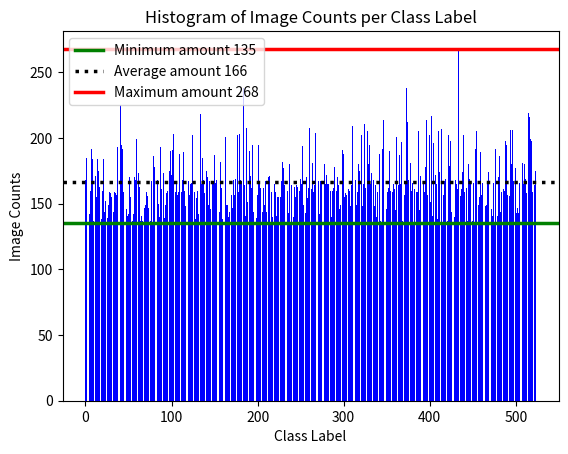

This figure's Python source:
import matplotlib.pylab as plt

def main():
    class_counts_original = {
        0: 168, 
        1: 185, 
        2: 184, 
        3: 140, 
        4: 159, 5: 142, 6: 160, 7: 192, 8: 184, 9: 137, 10: 166, 11: 170, 12: 171, 13: 155, 14: 184, 15: 175, 16: 163, 17: 198, 18: 169, 19: 138, 20: 160, 21: 184, 22: 144, 23: 152, 24: 192, 25: 135, 26: 139, 27: 149, 28: 159, 29: 158, 30: 155, 31: 144, 32: 155, 33: 144, 34: 159, 35: 158, 36: 157, 37: 193, 38: 169, 39: 161, 40: 146, 41: 225, 42: 195, 43: 192, 44: 159, 45: 195, 46: 169, 47: 173, 48: 146, 49: 141, 50: 142, 51: 170, 52: 155, 53: 165, 54: 157, 55: 137, 56: 142, 57: 170, 58: 168, 59: 199, 60: 171, 61: 158, 62: 173, 63: 163, 64: 137, 65: 141, 66: 137, 67: 148, 68: 165, 69: 147, 70: 149, 71: 159, 72: 156, 73: 147, 74: 161, 75: 177, 76: 137, 77: 167, 78: 136, 79: 186, 80: 178, 81: 160, 82: 169, 83: 170, 84: 168, 85: 150, 86: 140, 87: 193, 88: 161, 89: 138, 90: 142, 91: 173, 92: 139, 93: 149, 94: 158, 95: 160, 96: 178, 97: 200, 98: 175, 99: 190, 100: 172, 101: 191, 102: 203, 103: 155, 104: 162, 105: 159, 106: 165, 107: 157, 108: 159, 109: 188, 110: 182, 111: 197, 112: 159, 113: 168, 114: 189, 115: 160, 116: 148, 117: 165, 118: 160, 119: 182, 120: 167, 121: 157, 122: 165, 123: 166, 124: 202, 125: 165, 126: 190, 127: 159, 128: 138, 129: 154, 130: 160, 131: 142, 132: 138, 133: 167, 134: 218, 135: 165, 136: 185, 137: 168, 138: 158, 139: 142, 140: 137, 141: 175, 142: 170, 143: 149, 144: 167, 145: 146, 146: 172, 147: 167, 148: 167, 149: 166, 150: 187, 151: 166, 152: 168, 153: 171, 154: 182, 155: 177, 156: 144, 157: 182, 158: 162, 159: 138, 160: 166, 161: 166, 162: 146, 163: 201, 164: 149, 165: 149, 166: 140, 167: 144, 168: 165, 169: 160, 170: 157, 171: 147, 172: 168, 173: 157, 174: 169, 175: 186, 176: 161, 177: 202, 178: 159, 179: 203, 180: 168, 181: 167, 182: 143, 183: 142, 184: 238, 185: 164, 186: 141, 187: 208, 188: 151, 189: 144, 190: 153, 191: 190, 192: 171, 193: 162, 194: 195, 195: 144, 196: 145, 197: 159, 198: 159, 199: 139, 200: 157, 201: 195, 202: 165, 203: 162, 204: 155, 205: 210, 206: 144, 207: 162, 208: 149, 209: 167, 210: 144, 211: 157, 212: 168, 213: 170, 214: 171, 215: 135, 216: 159, 217: 140, 218: 143, 219: 149, 220: 165, 221: 159, 222: 141, 223: 155, 224: 155, 225: 155, 226: 157, 227: 155, 228: 167, 229: 182, 230: 177, 231: 164, 232: 214, 233: 158, 234: 147, 235: 160, 236: 143, 237: 180, 238: 136, 239: 164, 240: 145, 241: 181, 242: 140, 243: 163, 244: 155, 245: 164, 246: 163, 247: 160, 248: 157, 249: 160, 250: 169, 251: 165, 252: 194, 253: 149, 254: 168, 255: 174, 256: 143, 257: 170, 258: 154, 259: 162, 260: 208, 261: 189, 262: 145, 263: 161, 264: 181, 265: 159, 266: 164, 267: 204, 268: 148, 269: 163, 270: 160, 271: 167, 272: 142, 273: 167, 274: 167, 275: 168, 276: 156, 277: 139, 278: 180, 279: 165, 280: 172, 281: 165, 282: 165, 283: 155, 284: 156, 285: 160, 286: 140, 287: 160, 288: 162, 289: 178, 290: 154, 291: 253, 292: 160, 293: 170, 294: 164, 295: 146, 296: 149, 297: 168, 298: 136, 299: 191, 300: 188, 301: 155, 302: 158, 303: 157, 304: 166, 305: 154, 306: 161, 307: 160, 308: 148, 309: 164, 310: 209, 311: 167, 312: 163, 313: 169, 314: 168, 315: 149, 316: 159, 317: 180, 318: 175, 319: 141, 320: 143, 321: 202, 322: 148, 323: 165, 324: 211, 325: 162, 326: 159, 327: 143, 328: 205, 329: 180, 330: 195, 331: 165, 332: 173, 333: 147, 334: 159, 335: 168, 336: 148, 337: 164, 338: 140, 339: 159, 340: 142, 341: 202, 342: 188, 343: 137, 344: 136, 345: 192, 346: 214, 347: 159, 348: 213, 349: 158, 350: 146, 351: 159, 352: 162, 353: 190, 354: 160, 355: 144, 356: 142, 357: 159, 358: 165, 359: 161, 360: 145, 361: 201, 362: 135, 363: 158, 364: 164, 365: 187, 366: 165, 367: 197, 368: 137, 369: 162, 370: 213, 371: 157, 372: 166, 373: 238, 374: 212, 375: 168, 376: 165, 377: 197, 378: 181, 379: 160, 380: 166, 381: 135, 382: 161, 383: 161, 384: 193, 385: 159, 386: 159, 387: 205, 388: 145, 389: 171, 390: 190, 391: 158, 392: 158, 393: 165, 394: 159, 395: 178, 396: 214, 397: 157, 398: 145, 399: 198, 400: 202, 401: 151, 402: 217, 403: 141, 404: 196, 405: 158, 406: 172, 407: 172, 408: 165, 409: 138, 410: 205, 411: 174, 412: 164, 413: 177, 414: 207, 415: 135, 416: 157, 417: 167, 418: 169, 419: 157, 420: 165, 421: 137, 422: 202, 423: 179, 424: 198, 425: 144, 426: 157, 427: 147, 428: 191, 429: 140, 430: 168, 431: 165, 432: 161, 433: 268, 434: 194, 435: 158, 436: 156, 437: 161, 438: 174, 439: 202, 440: 159, 441: 165, 442: 143, 443: 162, 444: 137, 445: 180, 446: 169, 447: 165, 448: 195, 449: 180, 450: 137, 451: 166, 452: 135, 453: 192, 454: 205, 455: 165, 456: 166, 457: 149, 458: 155, 459: 189, 460: 157, 461: 166, 462: 165, 463: 140, 464: 201, 465: 148, 466: 149, 467: 165, 468: 174, 469: 159, 470: 190, 471: 221, 472: 146, 473: 141, 474: 166, 475: 136, 476: 192, 477: 160, 478: 159, 479: 141, 480: 170, 481: 186, 482: 144, 483: 159, 484: 142, 485: 168, 486: 161, 487: 160, 488: 198, 489: 195, 490: 157, 491: 187, 492: 160, 493: 156, 494: 206, 495: 180, 496: 206, 497: 167, 498: 168, 499: 174, 500: 177, 501: 143, 502: 147, 503: 143, 504: 166, 505: 159, 506: 158, 507: 164, 508: 181, 509: 165, 510: 180, 511: 169, 512: 158, 513: 200, 514: 160, 515: 219, 516: 216, 517: 199, 518: 198, 519: 159, 520: 207, 521: 160, 522:164,523:175
        }
    class_counts_undersampled = {
        k:min(class_counts_original.values()) for k in range(524)
    }
    plot_histogram(class_counts_original)

def plot_histogram(class_counts):
    # Extract class names and counts
    classes = list(class_counts.keys())
    counts = list(class_counts.values())

    # Find the minimum count
    min_count = min(counts)
    max_count = max(counts)
    avg_count = sum(counts) / len(counts) if counts else 0

    # Create the histogram
    plt.bar(classes, counts, color='blue')

    # Add a dotted line at the minimum value
    plt.axhline(y=min_count, 
                color='g', 
                linestyle='-',
                linewidth=2.5,
                label=f'Minimum amount {min_count}')
    plt.axhline(y=avg_count, 
                color='black', 
                linestyle='dotted',
                linewidth=2.5,
                label=f'Average amount {avg_count:.0f}')
    plt.axhline(y=max_count, 
                color='r', 
                linestyle='-',
                linewidth=2.5,
                label=f'Maximum amount {max_count}')

    # Adding labels and title
    plt.xlabel('Class Label')
    plt.ylabel('Image Counts')
    plt.title('Histogram of Image Counts per Class Label')
    plt.legend()
    # Display the plot
    plt.show()

def plot_grouped_histogram(class_counts):
    # Group classes by count
    grouped_counts = {}
    for class_name, count in class_counts.items():
        if count not in grouped_counts:
            grouped_counts[count] = 0
        grouped_counts[count] += 1

    # Sort the groups by amount (key) in ascending order
    sorted_items = grouped_counts.items() #sorted(grouped_counts.items(), key=lambda x: x[0])
    amounts = [item[0] for item in sorted_items]
    class_group_counts = [item[1] for item in sorted_items]

    # Plotting
    plt.bar(range(len(amounts)), amounts, tick_label=[f'{cnt}' for cnt in class_group_counts])

    # Find the minimum count
    min_count = min(amounts)

    # Add a dotted line at the minimum value
    plt.axhline(y=min_count, color='r', linestyle='dotted', label='Minimum amount')

    # Adding labels and title
    plt.xlabel('Number of Classes in Each Group')
    plt.ylabel('Image Counts')
    plt.title('Histogram of Grouped Image Counts per Class Sorted in Ascending Order')
    plt.xticks(rotation=0,fontsize=8)  # Rotate class labels for better visibility

    # Add legend
    plt.legend()

    # Display the plot
    plt.show()

if __name__ =='__main__':
    main()